Run: headless pygame with SDL's dummy video driver; simulated clock (each Clock.tick advances the game by its frame time, no real sleeping); random seed 0; keys injected as events and as key.get_pressed() state; mouse plan: one left click at the window centre at the start of phase 2, then a move to the lower-right quarter at the start of phase 3.
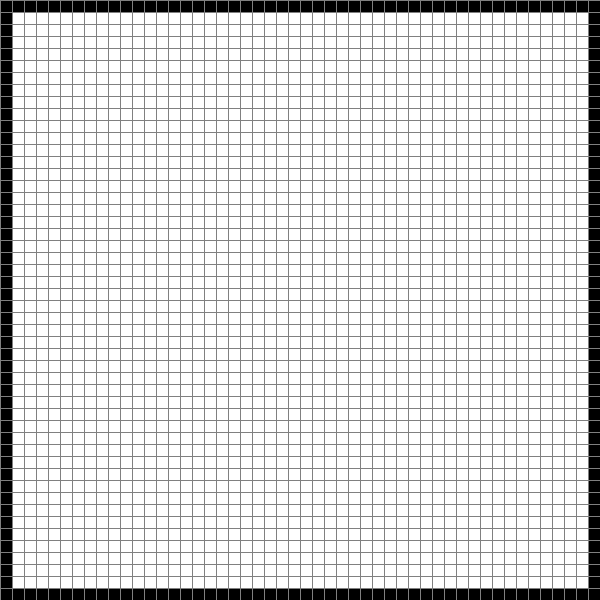
Frame 1 of 4 · flips 1–60 · no input
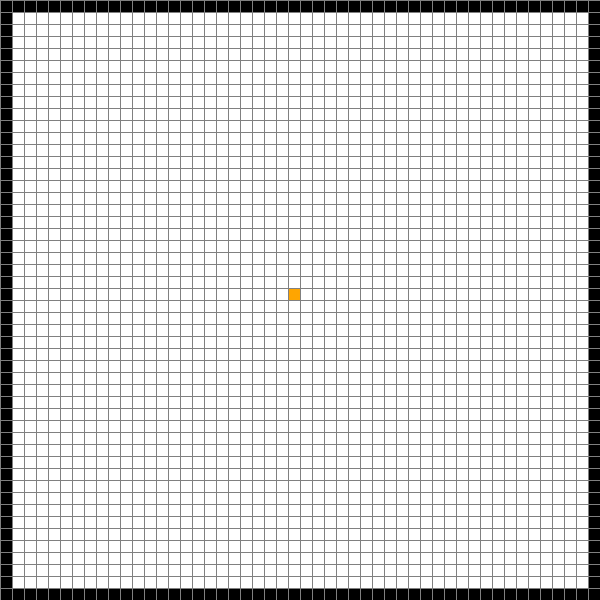
Frame 2 of 4 · flips 61–180 · clicked the window centre · tapped SPACE, RETURN · held RIGHT (→), D
Frame 3 of 4 · flips 181–300 · moved the mouse to the lower-right quarter · held DOWN (↓), S · screen unchanged from frame 2, image omitted
Frame 4 of 4 · flips 301–420 · held LEFT (←), A, UP (↑), W · screen unchanged from frame 3, image omitted

The pygame program that drew these frames:

import pygame
import time

HEIGHT= 600 
WIDTH = 600 
ROWS = 50 
COLS = 50 
DELAY_TIME = float("0.001")
WIN = pygame.display.set_mode((WIDTH, HEIGHT))
pygame.display.set_caption("Pathfinding - A star algorithm")

WHITE = (255, 255, 255)
TURQUOISE = (64, 224, 208)
GREY = (128, 128, 128)
PURPLE = (128, 0, 128)
GREEN = (0, 255, 0)
BLACK = (0, 0, 0)
ORANGE = (255, 165 ,0)
WHITE = (255, 255, 255)
RED = (255, 0, 0)

class Node:
    height = HEIGHT // ROWS
    width = WIDTH // COLS

    def __init__(self, x, y):
        self.x = x
        self.y = y
        self.colour = None
        self.parent = None
        self.g = None
        self.h = None
        self.f = None
        self.is_barrier = False

        if self.x == 0 or self.x == (COLS - 1):
            self.make_barrier()
        elif self.y == 0 or self.y == (ROWS - 1):
            self.make_barrier()
        else:
            self.colour = WHITE

    def __repr__(self):
        return f"x:{self.x}y:{self.y}"

    def make_start(self):
        self.colour = TURQUOISE
    
    def make_end(self):
        self.colour = ORANGE

    def make_barrier(self):
        self.colour = BLACK
        self.is_barrier = True 

    def draw(self, win):
        pygame.draw.rect(win, self.colour, (self.x * self.width, self.y * self.height, self.height, self.width))

def distance_between(node_a, node_b):
    x_distance = abs(node_a.x - node_b.x)
    y_distance = abs(node_a.y - node_b.y)
    distance = x_distance + y_distance
    return distance

def mouse_to_grid(x, y):
    node_height = WIDTH // ROWS
    node_width = WIDTH // COLS
    column = (y - 1) // node_height
    row = (x - 1) // node_width
    return row, column

def draw_window():
    WIN.fill(WHITE)
    draw_grid()
    draw_gridlines()
    pygame.display.update()

def draw_grid():
    for row in grid:
        for node in row:
            node.draw(WIN)

def make_grid():
    grid = []
    for i in range(ROWS):
        grid.append([])
        for j in range(COLS):
            node = Node(i, j)
            grid[i].append(node)
    return grid

def draw_gridlines():
    for i in range(ROWS):
       pygame.draw.line(WIN, GREY, (0, (i * Node.height)), (WIDTH, (i * Node.height)))
    
    for i in range(COLS):
       pygame.draw.line(WIN, GREY, ((i * Node.width), 0), ((i * Node.width), HEIGHT))

def assign_node_type(mouse_x, mouse_y, type):
    grid_pos = mouse_to_grid(mouse_x, mouse_y)
    node = grid[grid_pos[0]][grid_pos[1]]

    if node.x == 0 or node.x == (COLS - 1) or node.y == 0 or node.y == (ROWS - 1):
        pass

    elif type == "start":
        global start 
        start = node
        node.make_start()

    elif type == "end":
        global end
        end = node
        node.make_end()

    elif type == "barrier":
        if node != start and node != end:
            node.make_barrier()

        pass

def get_neighbours(node):
    neighbours = []
    i = node.x
    j = node.y

    neighbours.append(grid[i][j-1]) #above
    neighbours.append(grid[i][j+1]) #below
    neighbours.append(grid[i-1][j]) #left
    neighbours.append(grid[i+1][j]) #right
    return neighbours

def colour_list(list):
    if list == open:
        colour = GREEN
    elif list == closed:
        colour = RED
    elif list == path:
        colour = PURPLE

    for node in list:
        if node == start or node == end:
            continue

        node.colour = colour

def construct_path():
    global path
    path = []

    pathnode = end
    while pathnode.parent != None:
        path.append(pathnode)
        pathnode = pathnode.parent
        colour_list(path)
        time.sleep(0.04)
        draw_window()

def algorithm(): 
    global open
    global closed
    open = []
    closed = []
    finished = False

    start.g = 0
    start.f = 0
    open.append(start)

    while finished == False:
        
        def node_sort(node):
            return node.f

        open = sorted(open, key = node_sort)
        current = open[0]

        closed.append(current)
        colour_list(closed)
        time.sleep(DELAY_TIME)
        draw_window()

        del open[0]
        colour_list(open)
        time.sleep(DELAY_TIME)
        draw_window()

        if current == end:
            construct_path()
            finished = True
            break
    
        neighbours = get_neighbours(current)

        def is_in_closed(neighbour):
            for closed_node in closed:
                if closed_node == neighbour:
                    return True
            return False

        for neighbour in neighbours:

            is_in_closed(neighbour)
            if neighbour.is_barrier == True or is_in_closed(neighbour) == True:
                continue

            def is_in_open(neighbour):
                for open_node in open:
                    if open_node == neighbour:
                        return True
                return False

            is_in_open(neighbour)

            if is_in_open(neighbour) == False:
                open.append(neighbour)
                colour_list(open)
                time.sleep(DELAY_TIME)
                draw_window()
                neighbour.parent = current

            neighbour.g = current.g + 1
            neighbour.h = distance_between(neighbour, end)
            neighbour.f = neighbour.g + neighbour.h

            if is_in_open(neighbour) == True:
                if (current.g + 1) < neighbour.g:
                    neighbour.g = (current.g + 1)
                    neighbour.parent = current
                    neighbour.f = neighbour.g + neighbour.h

                    def node_sort(node):
                        return node.f

                    open = sorted(open, key = node_sort)

        if current != end and len(open) == 0: 
            print ("Failed to find path")
            finished = True

def main():
    global grid
    grid = make_grid()

    global start
    global end
    start = None
    end = None

    run = True
    pathfinding = False
    while run:

        for event in pygame.event.get():
            if event.type == pygame.QUIT:
                run = False
            
            if pygame.mouse.get_pressed()[0] and pathfinding == False:
                mouse_pos = pygame.mouse.get_pos()

                if start == None and end == None:
                    assign_node_type(mouse_pos[0], mouse_pos[1], "start")

                elif start != None and end == None:
                    assign_node_type(mouse_pos[0], mouse_pos[1], "end")

                elif start and end:
                    assign_node_type(mouse_pos[0], mouse_pos[1], "barrier")
            
            if event.type == pygame.KEYDOWN:
                if event.key == pygame.K_SPACE and start and end:
                    pathfinding = True
                    algorithm()

        draw_window()

    pygame.quit()

if __name__ == "__main__":
    main()
